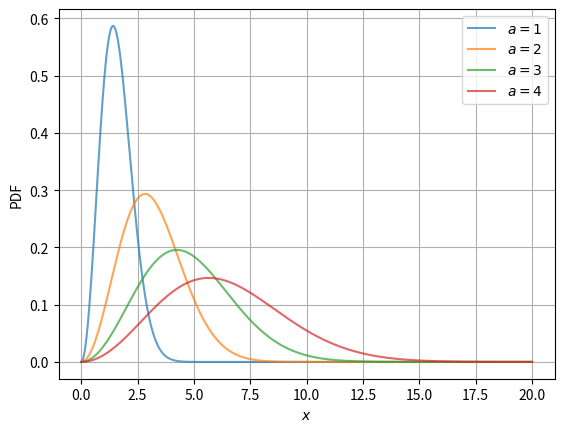

Generate this figure with matplotlib:
import numpy as np
import matplotlib.pyplot as plt

def maxwell_boltzmann(a, x):
    return np.sqrt(2 / np.pi) * x**2 * np.exp(-x**2 / (2.0*a**2)) / a**3

x_values = np.linspace(0, 20, 1000)
a_values = range(1, 5)

for a in a_values:
    m_values = maxwell_boltzmann(a, x_values)
    plt.plot(x_values, m_values, label='$ a = %d $' % a, alpha=0.7, linewidth=1.5)
plt.legend(loc='best')
plt.xlabel('$x$')
plt.ylabel('PDF')
plt.grid('on')
plt.savefig('maxwell_boltzmann.pdf')
